Run: headless pygame with SDL's dummy video driver; simulated clock (each Clock.tick advances the game by its frame time, no real sleeping); random seed 0; keys injected as events and as key.get_pressed() state; no mouse input.
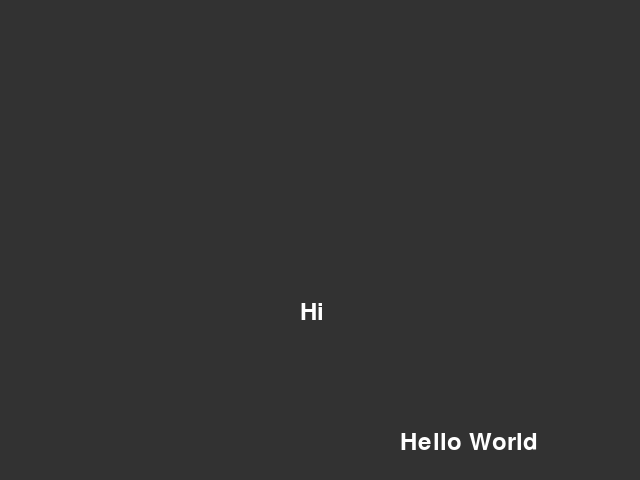
Frame 1 of 4 · flips 1–60 · no input
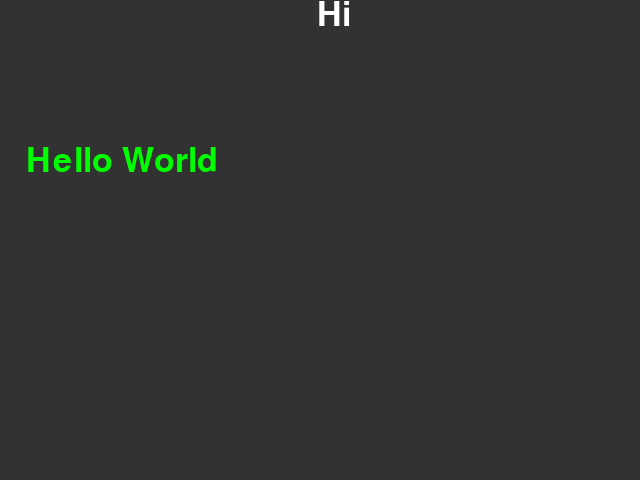
Frame 2 of 4 · flips 61–180 · tapped SPACE, RETURN · held RIGHT (→), D
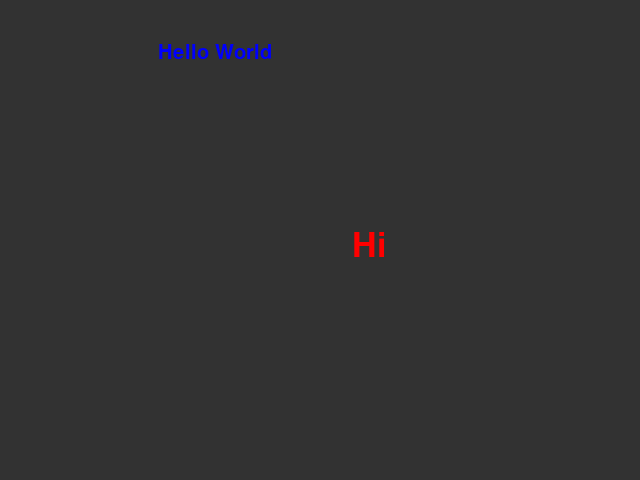
Frame 3 of 4 · flips 181–300 · held DOWN (↓), S
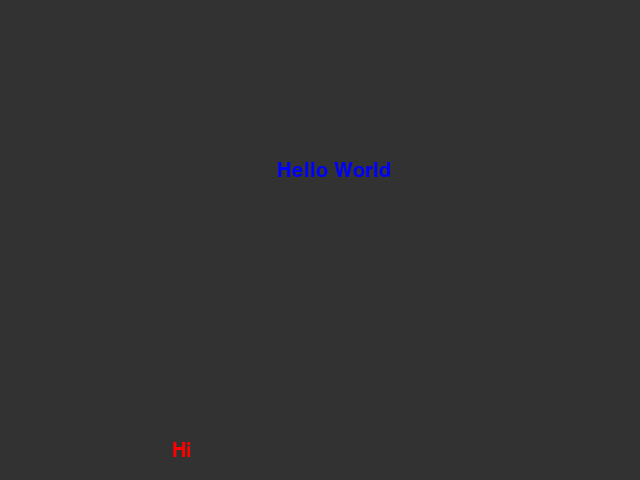
Frame 4 of 4 · flips 301–420 · held LEFT (←), A, UP (↑), W

The pygame program that drew these frames:

'''
title: Hello World
author: Chelsea Chen
date-created: 2021-03-01
'''

import pygame

class Color:
    WHITE = (255, 255, 255)
    GREY = (50,50,50)
    RED = (255, 0, 0)
    BLUE = (0, 0, 255)
    GREEN = (0, 255, 0)

class Window:
    '''
    Create the window that will load Pygame
    '''
    def __init__(self, TITLE = "Pygame Game", WIDTH = 640, HEIGHT = 480, FPS = 30):
        self.TITLE = TITLE
        self.FPS = FPS
        self.WIDTH = WIDTH
        self.HEIGHT = HEIGHT
        self.SCREEN_DIMENSIONS = (self.WIDTH, self.HEIGHT)
        self.FRAME = pygame.time.Clock()
        self.SCREEN = pygame.display.set_mode(self.SCREEN_DIMENSIONS)
        self.BACKGROUND = Color.GREY
        self.SCREEN.fill(self.BACKGROUND)
        self.CAPTION = pygame.display.set_caption(self.TITLE)

# --- Modifier Methods --- #
    def updateFrame(self):
        self.FRAME.tick(self.FPS)
        pygame.display.flip()

    def clearFrame(self):
        self.SCREEN.fill(self.BACKGROUND)
# --- Accessor Methods --- #
    def getScreen(self):
        return self.SCREEN

    def getVirtualWidth(self):
        return self.SCREEN.get_rect().width

    def getVirtualHeight(self):
        return self.SCREEN.get_rect().height

class Text:
    """
    Creates a text object and manipulates it
    """

    def __init__(self, TEXT, x=0, y=0):
        self.TEXT = TEXT
        self.FONT = pygame.font.SysFont("Arial", 36)
        self.SCREEN = self.FONT.render(self.TEXT, True, Color.WHITE)
        self.X = x
        self.Y = y
        self.POS = (self.X, self.Y)
        self.DIR_X = 1
        self.SPEED = 5
        self.DIR_Y = 1
    # --- Modifier Methods (Setter) --- #
    def horizBounce(self, SCREEN):
        self.X = self.X + self.DIR_X*self.SPEED
        if self.X > SCREEN.getVirtualWidth() - self.getTextWidth():
            self.DIR_X = -1
            self.SPEED = self.SPEED + 0.4
            self.SCREEN = self.FONT.render(self.TEXT, True, Color.BLUE)
            self.FONT = pygame.font.SysFont("Arial", 50)
        if self.X < 0:
            self.DIR_X = 1
            self.SPEED = self.SPEED + 0.4
            self.SCREEN = self.FONT.render(self.TEXT, True, Color.GREEN)

        self.POS = (self.X, self.Y)

    def vertBounce(self, SCREEN):
        self.Y = self.Y + self.DIR_Y*self.SPEED
        if self.Y > SCREEN.getVirtualHeight() - self.getTextHeight():
            self.DIR_Y = -1
            self.SCREEN = self.FONT.render(self.TEXT, True, Color.RED)
            self.FONT = pygame.font.SysFont("Arial", 30)
        if self.Y < 0:
            self.DIR_Y = 1
            self.SCREEN = self.FONT.render(self.TEXT, True, Color.WHITE)

        self.POS = (self.X, self.Y)

    # --- Accessor Methods (Getter) --- #

    def getText(self):
        return self.SCREEN

    def getPOS(self):
        return self.POS

    def getTextWidth(self):
        return self.SCREEN.get_rect().width

    def getTextHeight(self):
        return self.SCREEN.get_rect().height

# --- MAIN PROGRAM CODE --- #

if __name__ == "__main__":
    import sys
    pygame.init()
    RUNNING = True

    WINDOW = Window()
    TEXT1 = Text("Hello World", 100, 130)
    TEXT2 = Text("Hi", 0, 0)

    while RUNNING:
        # Inputs
        for event in pygame.event.get():
            if event.type == pygame.QUIT:
                RUNNING = False
                pygame.quit()
                sys.exit()

        # Processing
        TEXT1.horizBounce(WINDOW)
        TEXT1.vertBounce(WINDOW)
        TEXT2.horizBounce(WINDOW)
        TEXT2.vertBounce(WINDOW)

        #OUTPUTS
        WINDOW.clearFrame()
        WINDOW.getScreen().blit(TEXT1.getText(), TEXT1.getPOS())
        WINDOW.getScreen().blit(TEXT2.getText(), TEXT2.getPOS())
        WINDOW.updateFrame()
